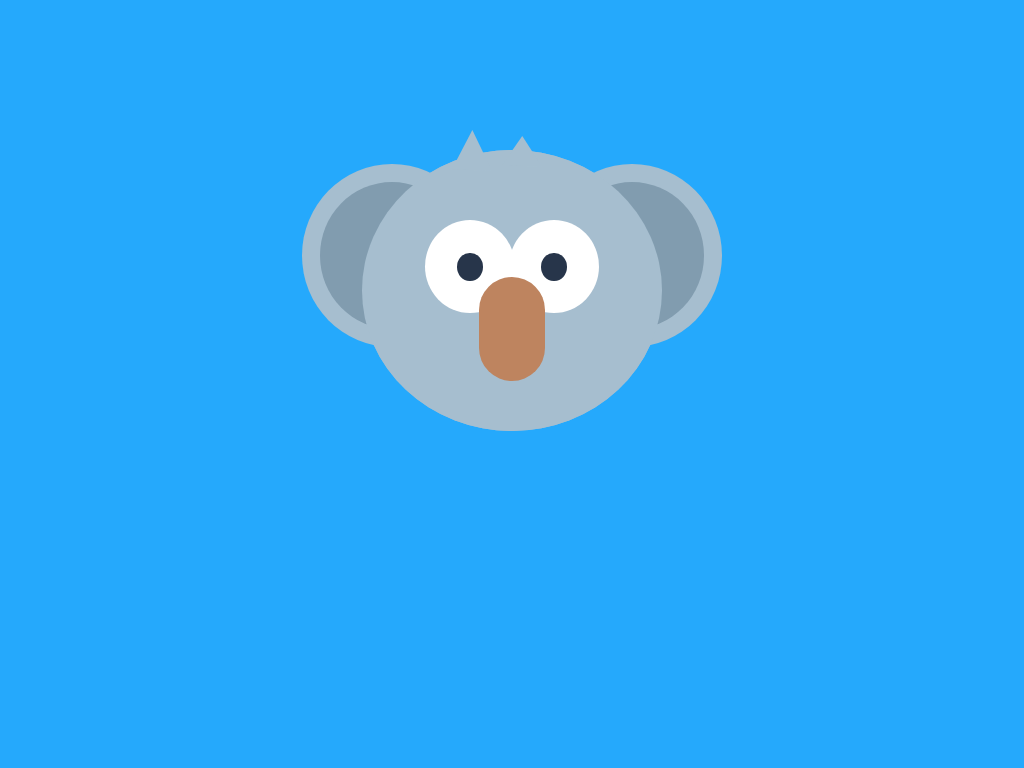

Write a web page that renders exactly this picture using CSS.

<!-- file: index.html -->
<html>
    <head>
        <link rel="stylesheet" href="styles.css"/>
    </head>
    <body>
        <div class="box">
            <div class="head">

                <div class="head-copy"></div>

                <div class="ear-left">
                    <div class="inner-ear"></div>
                </div>
                <div class="ear-right">
                    <div class="inner-ear"></div>
                </div>

                <div class="eye-left">
                    <div class="pupil"></div>
                </div>
                <div class="eye-right">
                    <div class="pupil"></div>
                </div>

                <div class="nose"></div>

                <div class="hair-left"></div>
                <div class="hair-right"></div>
            </div>
        </div>
    </body>
</html>

/* file: styles.css */

body {
    background: #25A9FC;
}
.box {
    position: relative;
    margin: auto;
    display: block;
    margin-top: 8%;
    width: 600px;
    height: 420px;
    background: none;
}
.head {
    position: absolute;
    /* top = (100 - height) / 2 */
    top: 16.5%; 
    /* left = (100 - width) / 2 */
    left: 25%;
    width: 50%;
    height: 67%;
    background: #A6BECF;
    border-radius: 50%;
}
.head-copy {
    width: 100%;
    height: 100%;
    position: absolute;
    background: #A6BECF;
    border-radius: 50%;
    z-index: 2;
    /* background: red; */
}
.ear-left {
    position: absolute;
    width: 60%;
    height: 65%;
    left: -20%;
    top: 5%;
    background: #A6BECF;
    border-radius: 50%;
    z-index: 1;
}
.ear-right {
    position: absolute;
    width: 60%;
    height: 65%;
    right: -20%;
    top: 5%;
    background: #A6BECF;
    border-radius: 50%;
    z-index: 1;
}
.inner-ear {
    position:absolute;
    border-radius: 50%;
    width:80%;
    height:80%;
    /* top = (100 - height) / 2 */
    top: 10%;
    /* left = (100 - width) / 2 */
    left: 10%;
    background: #819CAF;
}
.eye-left {
    position:absolute;
    background:white;
    width: 30%;
    height: 33%;
    left: 21%;
    top: 25%;
    z-index: 3;
    border-radius: 50%;;
}
.eye-right {
    position:absolute;
    background:white;
    width: 30%;
    height: 33%;
    right: 21%;
    top: 25%;
    z-index: 3;
    border-radius: 50%;;
}
.pupil {
    position: absolute;
    width: 28%;
    height: 30%;
    background: #27354A;
    left: 36%;
    top: 35%;
    border-radius: 50%;;
}
.nose {
    position:absolute;
    width: 22%;
    height: 37%;
    background: #BE845F;
    z-index: 4;
    left: 39%;
    top: 45%;
    border-radius: 50px;
}
.hair-left{
    position:absolute;
    left: 30%;
    top: -7%;
    width: 0;
    height: 0;
    border-bottom: 40px solid #A6BECF;
    border-left: 20px solid transparent;
    border-right: 20px solid transparent;
    transform: rotate(1deg);
    z-index: 7;
}
.hair-right{
    position:absolute;
    right: 40%;
    top: -5%;
    width: 0;
    height: 0;
    border-bottom: 30px solid #A6BECF;
    border-left: 20px solid transparent;
    border-right: 20px solid transparent;
    transform: rotate(1deg);
    z-index: 7;
}
        